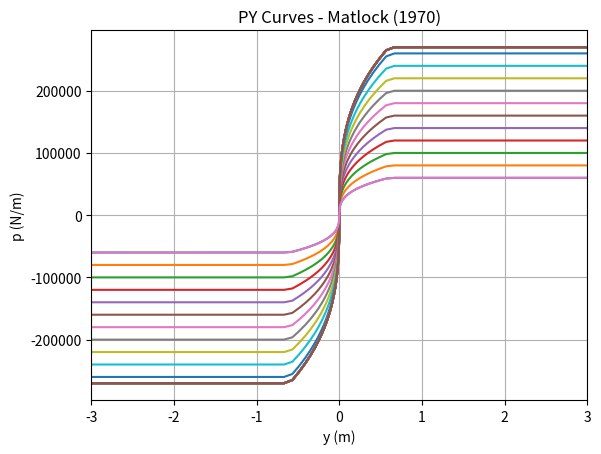
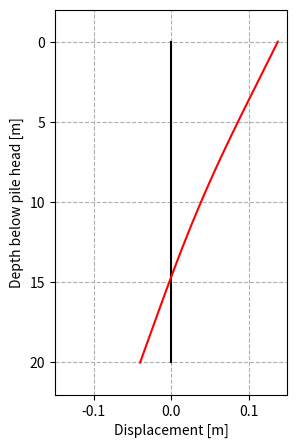

These charts were generated, in order, by the following Python code:

import numpy as np
import matplotlib.pyplot as plt

###################################
#### Pile Geometry and Loading ####
###################################

def getCapacityDrivenSoil(profile, soil_type, L, D, zlug, V, H):
    
    '''Models a laterally loaded pile using the p-y method. The solution for
    lateral displacements is obtained by solving the 4th order ODE, EI*d4y/dz4
    - F*d2y/dz2 + ky = 0 using the finite difference method.

    Assumes that EI remains constant with respect to curvature i.e. pile
    material remains in the elastic region.

    Input:
    -----
    profile     - A 2D array of depths (m) and corresponding undrained shear strength(Pa)
                  Eg: array([[z1,Su1],[z2,Su2],[z3,Su3]...])
                  Use small values for Su (eg: 0.001) instead of zeros to avoid divisions by zero but always start z at 0.0
                  Example of a valid data point at the mudline is [0.0, 0.001]
    soil_type   - Select soil condition, 'clay' or 'sand'
                  Assigns which p-y model to use, 'Matlock' or 'API'.
    L           - Length of pile (m)
    D           - Outer diameter of pile (m)
    zlug        - Load eccentricity above the mudline or depth to mudline relative to the pile head (m)
    V           - Axial force at pile head (N), vertically downwards is postive.
    H           - Force at pile head (N), shear causing clockwise rotation of pile is positive.
    M           - Moment at pile head (N*m), moments causing tension on left side of pile is positive.
    n           - Number of elements (50 by default)
    iterations  - Number of iterations to repeat calculation in order obtain convergence of 'y'
                  (A better approach is to iterate until a predefined tolerance is achieved but this requires additional
                  coding so, I will implement this later.)

    Output:
    ------
    y           - Lateral displacement at each node, length = n + 5, (n+1) real nodes and 4 imaginary nodes
    z           - Vector of node locations along pile
    '''

    # Extract optional keyword arguments

    ls = 'x'
    n = 25; iterations = 10; loc=2
    
    # Convert L and D to floating point numbers to avoid rounding errors
    L = float(L)
    D = float(D)
    t = (6.35 + D*20)/1e3       # Pile wall thickness (m), API RP2A-WSD
    E = 200e9                   # Elastic modulus of pile material (Pa)
    fy = 350e6                  # Yield strength of pile material (Pa)
    
    # Pile geometry
    I = (np.pi/64.0)*(D**4 - (D - 2*t)**4)
    EI = E*I
    h  = L/n                    # Element size
    N  = (n + 1) + 4            # (n+1) Real + 4 Imaginary nodes

    # Array for displacements at nodes, including imaginary nodes.
    y = np.ones(N)*(0.01*D)     # An initial value of 0.01D was arbitrarily chosen

    # Initialize and assemble array/list of p-y curves at each real node
    z = np.zeros(N)
    py_funs  = []
    k_secant = np.zeros(N)

    for i in [0, 1]:            # Top two imaginary nodes
        z[i] = (i - 2)*h
        py_funs.append(0)
        k_secant[i] = 0.0

    # Extract soil profile data
    if soil_type == 'clay':
        z0, f_Su, f_sigma_v_eff, f_gamma = clay_profile(profile)

    elif soil_type == 'sand':
        z0, f_phi, f_sigma_v_eff = sand_profile(profile)

    for i in range(2, n+3):    # Real nodes
        z[i] = (i - 2)*h      
        if soil_type == 'clay':
            Su, sigma_v_eff, gamma = f_Su(z[i]), f_sigma_v_eff(z[i]), f_gamma(z[i])
            py_funs.append(py_Matlock(z[i], D, zlug, Su, sigma_v_eff, gamma))
        elif soil_type == 'sand':
            phi, sigma_v_eff = f_phi(z[i]), f_sigma_v_eff(z[i])
            py_funs.append(py_API(z[i], D, zlug, phi, sigma_v_eff))
        
        k_secant[i] = py_funs[i](y[i])/y[i]

    for i in [n+3, n+4]:        # Bottom two imaginary nodes
        z[i] = (i - 2)*h
        py_funs.append(0)
        k_secant[i] = 0.0


    y1 = np.linspace(-2.*D, 2.*D, 500)
    plt.plot(y1, py_funs[loc](y1))
    plt.xlabel('y (m)'), plt.ylabel('p (N/m)')
    plt.grid(True)

    for j in range(iterations):
        # if j == 0: print 'FD Solver started!'
        y, hinge_formed, hinge_location = fd_solver(n, N, h, D, t, fy, EI, V, H, zlug, k_secant)

        for i in range(2, n+3):
            # if i==2 and j==5:
            #     breakpoint()
            k_secant[i] = py_funs[i](y[i])/y[i]

    #print(f'y_max = {max(y):.3f} m')
    
    resultsDrivenSoil = {}
    resultsDrivenSoil['Lateral displacement'] = y[2]
    resultsDrivenSoil['Rotational displacement'] = np.rad2deg((y[2] - y[3])/h)
    resultsDrivenSoil['Plastic hinge'] = hinge_formed
    resultsDrivenSoil['hinge_location'] = hinge_location
    
    return y[2:-2], z[2:-2], resultsDrivenSoil

#################
#### Solvers ####
#################

def fd_solver(n, N, h, D, t, fy, EI, V, H, zlug, k_secant):
    '''Solves the finite difference equations from 'py_analysis_1'. This function should be run iteratively for
    non-linear p-y curves by updating 'k_secant' using 'y'. A single iteration is sufficient if the p-y curves
    are linear.

    Input:
    -----
    n         - Number of elements
    N         - Total number of nodes
    h         - Element size
    EI        - Flexural rigidity of pile
    V         - Axial force at pile head/zlug depth
    H         - Shear at pile head/zlug depth
    M         - Moment at pile head/zlug depth
    zlug      - Load eccentricity above the mudline or depth to mudline relative to the pile head (m)
    k_secant  - Secant stiffness from p-y curves

    Output:
    ------
    y_updated - Lateral displacement at each node
    '''
    
    from scipy import linalg
    
    # Identify the node corresponding to zlug
    zlug_index = int(zlug/h)  # Index for the node corresponding to zlug
    # print(zlug)
    # print(zlug_index)

    # Initialize and assemble matrix
    X = np.zeros((N, N))

    # (n+1) finite difference equations for (n+1) real nodes
    for i in range(0, n+1):
        X[i,i]   =  1.0
        X[i,i+1] = -4.0 + V*h**2/EI
        X[i,i+2] =  6.0 - 2*V*h**2/EI + k_secant[i+2]*h**4/EI
        X[i,i+3] = -4.0 + V*h**2/EI
        X[i,i+4] =  1.0

    # Curvature at pile head
    X[n+1,1]   =  1.0
    X[n+1,2]   = -2.0
    X[n+1,3]   =  1.0

    # Shear at pile head
    X[n+2,0]   = -1.0
    X[n+2,1]   =  2.0 - V*h**2/EI
    X[n+2,2]   =  0.0
    X[n+2,3]   = -2.0 + V*h**2/EI
    X[n+2,4]   =  1.0

    # Curvature at pile tip
    X[n+3,-2]   =  1.0
    X[n+3,-3]   = -2.0
    X[n+3,-4]   =  1.0

    # Shear at pile tip
    X[n+4,-1]   =   1.0
    X[n+4,-2]   =  -2.0 + V*h**2/EI
    X[n+4,-3]   =   0.0
    X[n+4,-4]   =   2.0 - V*h**2/EI
    X[n+4,-5]   =  -1.0

    # Initialize vector q
    q = np.zeros(N)
    M = H*abs(zlug)

    # Populate q with boundary conditions
    if zlug <= 0:
        q[-3] = 2*H*h**3      # Shear at pile head
        q[-4] = M*h**2        # Moment at pile head
    else:
        q[zlug_index]      = 2*H*h**3     # Shear at pile head
        #q[zlug_index + 1]  = M*h**2      # Moment at pile head
               
    y = linalg.solve(EI*X, q)

    # Compute the plastic moment capacity Mp
    Zp = (1/6)*(D**3 - (D - 2*t)**3)  # Plastic section modulus for hollow pile
    Mp = Zp*fy                        # Plastic moment capacity

    # Check for plastic hinge formation
    hinge_formed, hinge_location = plastic_hinge(y, h, EI, Mp)
    
    return y, hinge_formed, hinge_location

###############################
#### P-Y Curve Definitions ####
###############################

def py_Matlock(z, D, zlug, Su, sigma_v_eff, gamma):
    
    '''Returns an interp1d interpolation function which represents the Matlock (1970) p-y curve at the depth of interest.
    Important: Make sure to import the interp1 function by running 'from scipy.interpolate import interp1d' in the main program.

    Input:
    -----
    z            - Depth relative to pile head (m)
    D            - Pile diameter (m)
    zlug         - Load eccentricity above the mudline or depth to mudline relative to the pile head (m)
    Su           - Undrained shear strength (Pa)
    sigma_v_eff  - Effective vertical stress (Pa)
    gamma        - Effective unit weight of the soil (kN/m3)

    Output:
    ------
    Returns an interp1d interpolation function which represents the p-y curve at the depth of interest.
    'p' (N/m) and 'y' (m).
    '''

    from scipy.interpolate import interp1d
    
    z0 = 0
    
    # Strain at half the strength as defined by Matlock (1970). 
    # Typically ranges from 0.005 (stiff clay) to 0.02 (soft clay).
    epsilon_50 = 0.02          
    # p-y curve properties
    J = 0.5
    
    if zlug < 0:
        # Scenario 1: zlug is negative (above mudline)
        if (z - z0) < 0:
            # No p-y curve between z = 0 and zlug
            Nc = 0.0
            z_cr = 1.0  # Dummy value to avoid crashing
        else:
            # Calculate p-y curve below zlug
            Nc = 3.0 + sigma_v_eff/Su + J*(z - abs(zlug))/D
            if Nc > 9.0: 
                Nc = 9.0
            z_cr = 6.0*D/(gamma*D/Su + J)

    else:
        # Scenario 2: zlug is positive (below mudline)
        # Calculate p-y curve for the entire pile (all depths)
        Nc = 3.0 + sigma_v_eff/Su + J*(z - zlug)/D
        if Nc > 9.0: 
            Nc = 9.0
        z_cr = 6.0 * D/(gamma*D/Su + J)

    p_ult = Su*Nc*D
    y_50 = 2.5*epsilon_50*D

    # Normalized lateral displacement
    Y = np.concatenate((-np.logspace(3,-4,100),[0],np.logspace(-4,3,100)))

    # Normalized p-y curves
    P = 0.5*np.sign(Y)*abs(Y)**(1.0/3.0)  # sign(Y) and abs(Y) used since negative numbers cannot be raised to fractional powers
                                          # Expression equivalent to P = 0.5*Y**(1.0/3.0) for Y>=0
    for i in range(0,len(Y)):
        if P[i] > 1.0:    P[i] = 1.0
        elif P[i] < -1.0: P[i] = -1.0

    # Un-normallized p-y curves
    p = P*p_ult
    y = Y*y_50

    f = interp1d(y, p, kind='linear')   # Interpolation function for p-y curve

    # Plot of p-y curve and check if 'k' is calculated correctly
    plt.plot(y, p,'-')
    plt.xlabel('y (m)') 
    plt.ylabel('p (N/m)')
    plt.title('PY Curves - Matlock (1970)')
    plt.grid(True)
    plt.xlim([-2*D, 2*D])

    return f   # This is f (linear interpolation of y-p)
       
def py_API(z, D, zlug, phi, sigma_v_eff):
    
    '''Returns an interp1d interpolation function which represents the Matlock (1970) p-y curve at the depth of interest.

    Important: Make sure to import the interp1 function by running 'from scipy.interpolate import interp1d' in the main program.

    Input:
    -----
    z            - Depth relative to pile head (m)
    D            - Pile diameter (m)
    zlug         - Load eccentricity above the mudline or depth to mudline relative to the pile head (m)
    phi          - Internal friction angle (deg)
    sigma_v_eff  - Effectve vertical stress (Pa)

    Output:
    ------
    Returns an interp1d interpolation function which represents the p-y curve at the depth of interest.
    'p' (N/m) and 'y' (m).
    '''
    
    from scipy.interpolate import interp1d
       
    # Interpolate coefficients depending on the effective friction angle
    phi_ref = [ 20,   25,   30,   35,   40]
    C1_ref = [0.80, 1.25, 1.90, 3.00, 4.50]
    C2_ref = [1.60, 2.10, 2.60, 3.40, 4.30]
    C3_ref = [  10,   15,   30,   55,  105]
    
    C1 = np.interp(phi, phi_ref, C1_ref)
    C2 = np.interp(phi, phi_ref, C2_ref)
    C3 = np.interp(phi, phi_ref, C3_ref)
    
    if (z - zlug) < 0:
        # p-y curves for the virtual soil layer between the pile head and the mudline should have p=0
        p_ult = 0.0
    else:
        try:
            p_ult = min(C1*z + C2*D, C3*D)*sigma_v_eff
        except ZeroDivisionError:
            print("Division by zero! phi = 0.0 so z_cr cannot be calculated.")
    
    Dr = 0.75     # Relative density of the soil (assumed)
    k = (54.6*Dr**2 + 0.8*Dr + 1.8)*1e6
    
    # Normalized lateral displacement
    N = 20
    y = np.concatenate((-np.logspace(3,-4,N),[0],np.logspace(-4,3,N)))
    A = 3 - 0.8*z/D
    epsilon = 1e-8
    p = A*p_ult*np.tanh(k*z*y/(A*p_ult + epsilon))

    f = interp1d(y, p, kind='linear')   # Interpolation function for p-y curve
    
    # Plot of p-y curve and check if 'k' is calculated correctly
    plt.plot(y, p,'-') 
    plt.xlabel('y (m)') 
    plt.ylabel('p (N/m)')
    plt.title('PY Curves - API (1993)')
    plt.grid(True)
    plt.xlim([-2*D, 2*D])
    plt.ylim([min(y), max(y)])  # Adjust x-axis limits to match y values
        
    return f  # This is f (linear interpolation of y-p)

########################
#### Plastic Hinge #####
########################

def plastic_hinge(y, h, EI, Mp):
    '''
    Check for plastic hinge formation along the pile.
    
    Parameters:
    ----------
    y : ndarray
        Lateral displacements at each node.
    h : float
        Element size (distance between nodes).
    EI : float
        Flexural rigidity of the pile (N*m²).
    Mp : float
        Plastic moment capacity of the pile section.
    
    Returns:
    -------
    hinge_formed : bool
        True if a plastic hinge forms, False otherwise.
    hinge_location : int
        Index of the node where the plastic hinge forms (if any).
    '''
    
    hinge_formed = False
    hinge_location = -1
    
    # Loop through each internal node and compute the bending moment
    for i in range(1, len(y) - 1):
        # Approximate the bending moment at node i
        Mi = EI*(y[i+1] - 2*y[i] + y[i-1])/h**2
        
        # Check if the moment exceeds the plastic moment capacity
        if Mi >= Mp:
            hinge_formed = True
            hinge_location = i
            break  # Stop at the first plastic hinge formation
    
    return hinge_formed, hinge_location


########################
#### Soil Profiles #####
########################

def clay_profile(profile):
    '''Define the clay profile used by the p-y analyzer. Outputs 'interp1d' functions containing Su and sigma'_v
    profiles to be used by the p-y curve functions.

    Input:
    -----
    profile      - A 2D tuple in the following format: ([Depth (m), Su (kPa), gamma (kN/m^3), py-model, model parameter])
                   The soil profile should be defined relative to the pile/tower head (i.e. point of lateral load application)
                   so that any load eccentricities can be taken into account. An example soil profile is shown below.
                   Eg: array([[z0,Su0,gamma0,  'Matlock', 0.02],
                              ...])

                    *The current program cannot define layers with different p-y models. But it will added in the future.

    plot_profile - Plot Su vs depth profile. Choose 'Yes' to plot.

    Output:
    ------
    z0            - Depth of mudline relative to the pile head (m)
    f_Su          - 'interp1d' function containing undrained shear strength profile (Pa)
    f_sigma_v_eff - 'interp1d' function containing effective vertical stress profile (Pa)
    f_gamma       - 'interp1d' function containing effective unit weight (kN/m3)
    '''

    from scipy.interpolate import interp1d

    # Depth of mudline relative to pile head
    z0 = float(profile[0][0])

    # Extract data from profile array and zero strength virtual soil layer
    # from the pile head down to the mudline
    depth = np.array(np.concatenate([np.array([0,z0]), np.array([float(x[0]) for x in profile])])) #profile[:,0].astype(float)])  # m
    Su    = np.array(np.concatenate([np.array([0, 0]), np.array([float(x[1]) for x in profile])])) #profile[:,1].astype(float)])  # kPa
    gamma = np.array(np.concatenate([np.array([0, 0]), np.array([float(x[2]) for x in profile])])) #profile[:,2].astype(float)])  # kN/m3
    #breakpoint()
    # Calculate sigma_v_eff at each depth
    sigma_v_eff = np.zeros(len(depth))

    for i in range(1, len(depth)):
        sigma_v_eff[i] = sigma_v_eff[i-1] + gamma[i-1]*(depth[i] - depth[i-1])

    # Define interpolation functions
    f_Su          = interp1d(depth, Su*1000, kind='linear')          # Pa
    f_sigma_v_eff = interp1d(depth, sigma_v_eff*1000, kind='linear') # Pa
    f_gamma       = interp1d(depth, gamma, kind='linear')            # kN/m3

    return z0, f_Su, f_sigma_v_eff, f_gamma

def sand_profile(profile):
    '''Define the sand profile used by the p-y analyzer. Outputs 'interp1d' functions containing Su and sigma'_v
    profiles to be used by the p-y curve functions.

    Input:
    -----
    profile      - A 2D tuple in the following format: ([Depth (m), Su (kPa), gamma (kN/m^3), py-model, model parameter])
                   The soil profile should be defined relative to the pile/tower head (i.e. point of lateral load application)
                   so that any load eccentricities can be taken into account. An example soil profile is shown below.
                   Eg: array([[z0,Su0,gamma0,  'API', 0.02],
                              ...])

                    *The current program cannot define layers with different p-y models. But it will added in the future.

    plot_profile - Plot Su vs depth profile. Choose 'Yes' to plot.

    Output:
    ------
    z0            - Depth of mudline relative to the pile head (m)
    f_phi         - 'interp1d' function containing effective friction angle (deg)
    f_sigma_v_eff - 'interp1d' function containing effective vertical stress profile (Pa)
    '''

    from scipy.interpolate import interp1d

    # Depth of mudline relative to pile head
    z0 = profile[0,0].astype(float)

    # Extract data from profile array and zero strength virtual soil layer
    # from the pile head down to the mudline
    depth = np.concatenate([np.array([0,z0]), profile[:,0].astype(float)])  # m
    phi   = np.concatenate([np.array([0, 0]), profile[:,1].astype(float)])  # deg
    gamma = np.concatenate([np.array([0, 0]), profile[:,2].astype(float)])  # kN/m^3
   
    # Calculate sigma_v_eff and static loading factor at each depth
    sigma_v_eff = np.zeros(len(depth))

    for i in range(1, len(depth)):  
        sigma_v_eff[i] = sigma_v_eff[i-1] + gamma[i-1]*(depth[i] - depth[i-1])

    # Define interpolation functions
    f_phi         = interp1d(depth, phi, kind='linear')              # deg
    f_sigma_v_eff = interp1d(depth, sigma_v_eff*1000, kind='linear') # Pa
    
    return z0, f_phi, f_sigma_v_eff
    
    
if __name__ == '__main__':
 
    profile = np.array([[0.0,  20, 10, 'Name of p-y model'],
                        [75.0, 20, 10, 'Name of p-y model']])
    L = 20
    D = 1.5
    zlug = 2*D
    H = 426000
    V = 15900       
 
    y, z, results = getCapacityDrivenSoil(profile, soil_type='clay', L=L, D=D, zlug=zlug, V=V, H=H)
    # y, z, results = getCapacityDrivenSoil(profile, soil_type='sand', L=L, D=D, zlug=zlug, V=V, H=H)
    y0 = np.zeros(len(z))
    #Plot deflection profile of pile
    fig, ax = plt.subplots(figsize=(3,5))    
    ax.plot(y0,z,'black')
    ax.plot(y,z,'r')
    ax.set_xlabel('Displacement [m]')
    ax.set_ylabel('Depth below pile head [m]')
    ax.set_ylim([L + 2,-2])
    ax.set_xlim([-0.1*D, 0.1*D])
    ax.grid(ls='--')